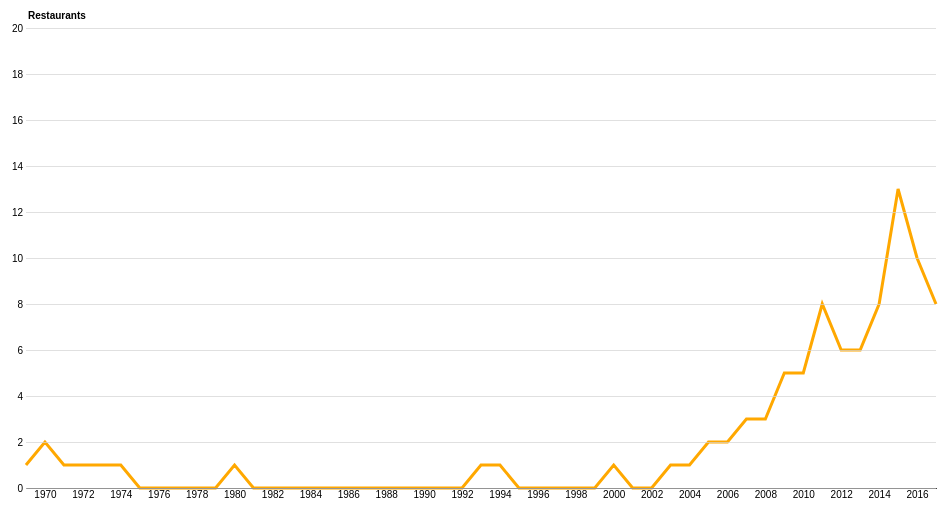
D3 v4 page, settled after 360 driven frames (6 s of simulated time); the page loaded 1 data file(s).


    var margin = {top: 20, left: 20, right: 20, bottom: 20},
        width = 950 - margin.left - margin.right,
        height = 500 - margin.top - margin.bottom;

    var ssvg = d3.select("#g-line")
                  .append("svg")
                  .attr("width", width + margin.left + margin.right)
                  .attr("height", height + margin.top + margin.bottom)
                  .append("g")
                  .attr("transform", "translate(" + margin.left + "," + margin.top + ")");

    var x = d3.scaleLinear().range([0, width]),
        y = d3.scaleLinear().range([height, 0]);


    var line = d3.line().x(function(d){return x(d.Year); })
                        .y(function(d){return y(d.Number); });

    d3.queue()
        .defer(d3.csv, "14Data.csv")
        .await(ready);

    function ready(error, sData){
        if (error) throw error;

        // console.log(gData)

        // gData.forEach(function(d){
        //     d.year = d.Year;
        //     d.number = +d.Number;
        // });

        // console.log(gData.length);

        x.domain([1969,2017]);
        y.domain([0,20]);

        ssvg.append("path")
            .data([sData])
            // .enter().append("path")
            .attr("class","sline")
            .attr("d", line);

        //For tooltips
        var focus = ssvg.append("g")
                    .attr("class", "focus")
                    .style("display","none");

        focus.append("line")
            .attr("class","x-hover-line hover-line")
            .attr("y1", "0")
            .attr("y2", height);

        focus.append("line")
            .attr("class", "y-hover-line hover-line")
            .attr("x1", width)
            .attr("x2", width);

        focus.append("circle")
            .attr("r", 7.5);

        focus.append("text")
            .attr("class", "focusText")
            .attr("x",15)
            .attr("dy", ".15em");

        ssvg.append("rect")
            // .attr("transform", "translate(" + margin.left + "," + margin.top + ")")
            .attr("class", "overlay")
            .attr("width", width)
            .attr("height", height)
            .on("mouseover", function(){focus.style("display", null); })
            .on("mouseout", function(){focus.style("display", "none"); })
            .on("mousemove", mousemove);

        var bisectDate = d3.bisector(function(d) { return d.Year; }).left;

        // console.log(gData[1].Year)

        function mousemove() {
          var x0 = x.invert(d3.mouse(this)[0]),
              i = bisectDate(sData, x0, 1),
              d0 = sData[i - 1],
              d1 = sData[i],
              d = x0 - d0.Year > d1.Year - x0 ? d1 : d0;
          focus.attr("transform", "translate(" + x(d.Year) + "," + y(d.Number) + ")");
          focus.select("text").html(function() { return d.Number + " Very Best Restaurants in " + d.Year; });
          focus.select(".x-hover-line").attr("y2", height - y(d.Number));
          focus.select(".y-hover-line").attr("x2", width + width);
        };

        ssvg.append("g")
            .attr("class","xaxis")
            .attr("transform", "translate(0," + height + ")" )
            .call(d3.axisBottom(x)
                .ticks(20)
                .tickFormat(d3.format(""))
                .tickSize([0]));

        ssvg.append("g")
            .attr("class","yaxis")
            .call(d3.axisLeft(y)
                    .tickSize(-width))
            .append("text")
            .attr("x",2)
            .attr("y", y(y.ticks().pop())+0.5)
            .attr("dy", "-1em")
            .attr("fill", "#000")
            .attr("font-weight", "bold")
            .attr("text-anchor","start")
            .text("Restaurants");
    };


    

### data: 14Data.csv, 356 bytes — head not shown